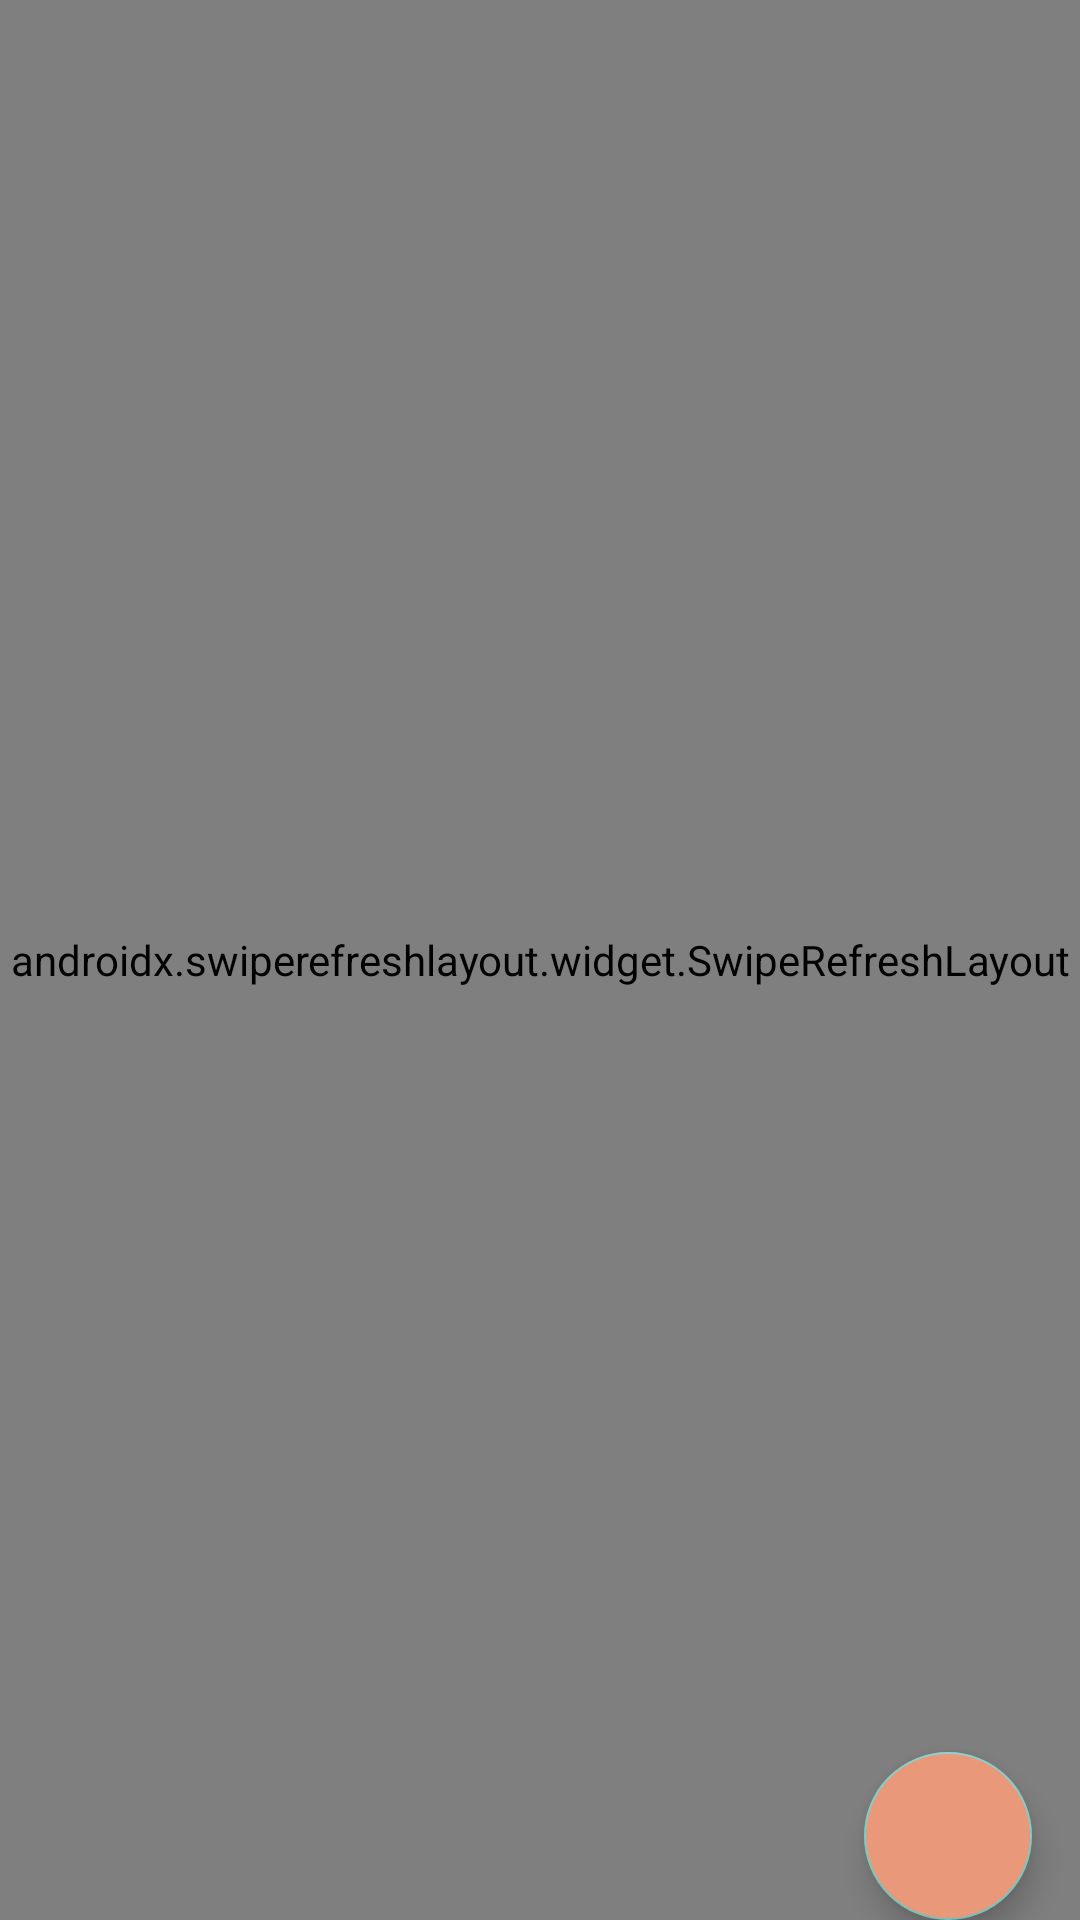

The Android layout XML behind this screen, and the referenced resources:
<!-- AndroidManifest.xml: application theme Theme.AppCompat -->
<!-- res/layout/fragment_fourth.xml -->
<?xml version="1.0" encoding="utf-8"?>
<layout>
    <androidx.constraintlayout.widget.ConstraintLayout xmlns:android="http://schemas.android.com/apk/res/android"
        xmlns:app="http://schemas.android.com/apk/res-auto"
        xmlns:tools="http://schemas.android.com/tools"
        android:layout_width="match_parent"
        android:layout_height="match_parent">

        <androidx.swiperefreshlayout.widget.SwipeRefreshLayout
            android:layout_width="match_parent"
            android:layout_height="match_parent"
            android:id="@+id/swipe_refresh">

            <com.kaz_furniture.mahjongChat.view.DMRoomView
                android:id="@+id/dMRoomView"
                android:layout_width="match_parent"
                android:layout_height="match_parent"/>

        </androidx.swiperefreshlayout.widget.SwipeRefreshLayout>

        <com.google.android.material.floatingactionbutton.FloatingActionButton
            android:id="@+id/fab"
            android:layout_width="wrap_content"
            android:layout_height="wrap_content"
            android:layout_marginEnd="16dp"
            android:backgroundTint="#e9997a"
            android:contentDescription="@string/postCreate"
            android:src="@drawable/ic_baseline_add_24"
            app:layout_constraintBottom_toBottomOf="parent"
            app:layout_constraintEnd_toEndOf="parent" />

    </androidx.constraintlayout.widget.ConstraintLayout>
</layout>
<!-- resources referenced by this layout -->
<resources>
  <string name="postCreate">投稿</string>
</resources>
